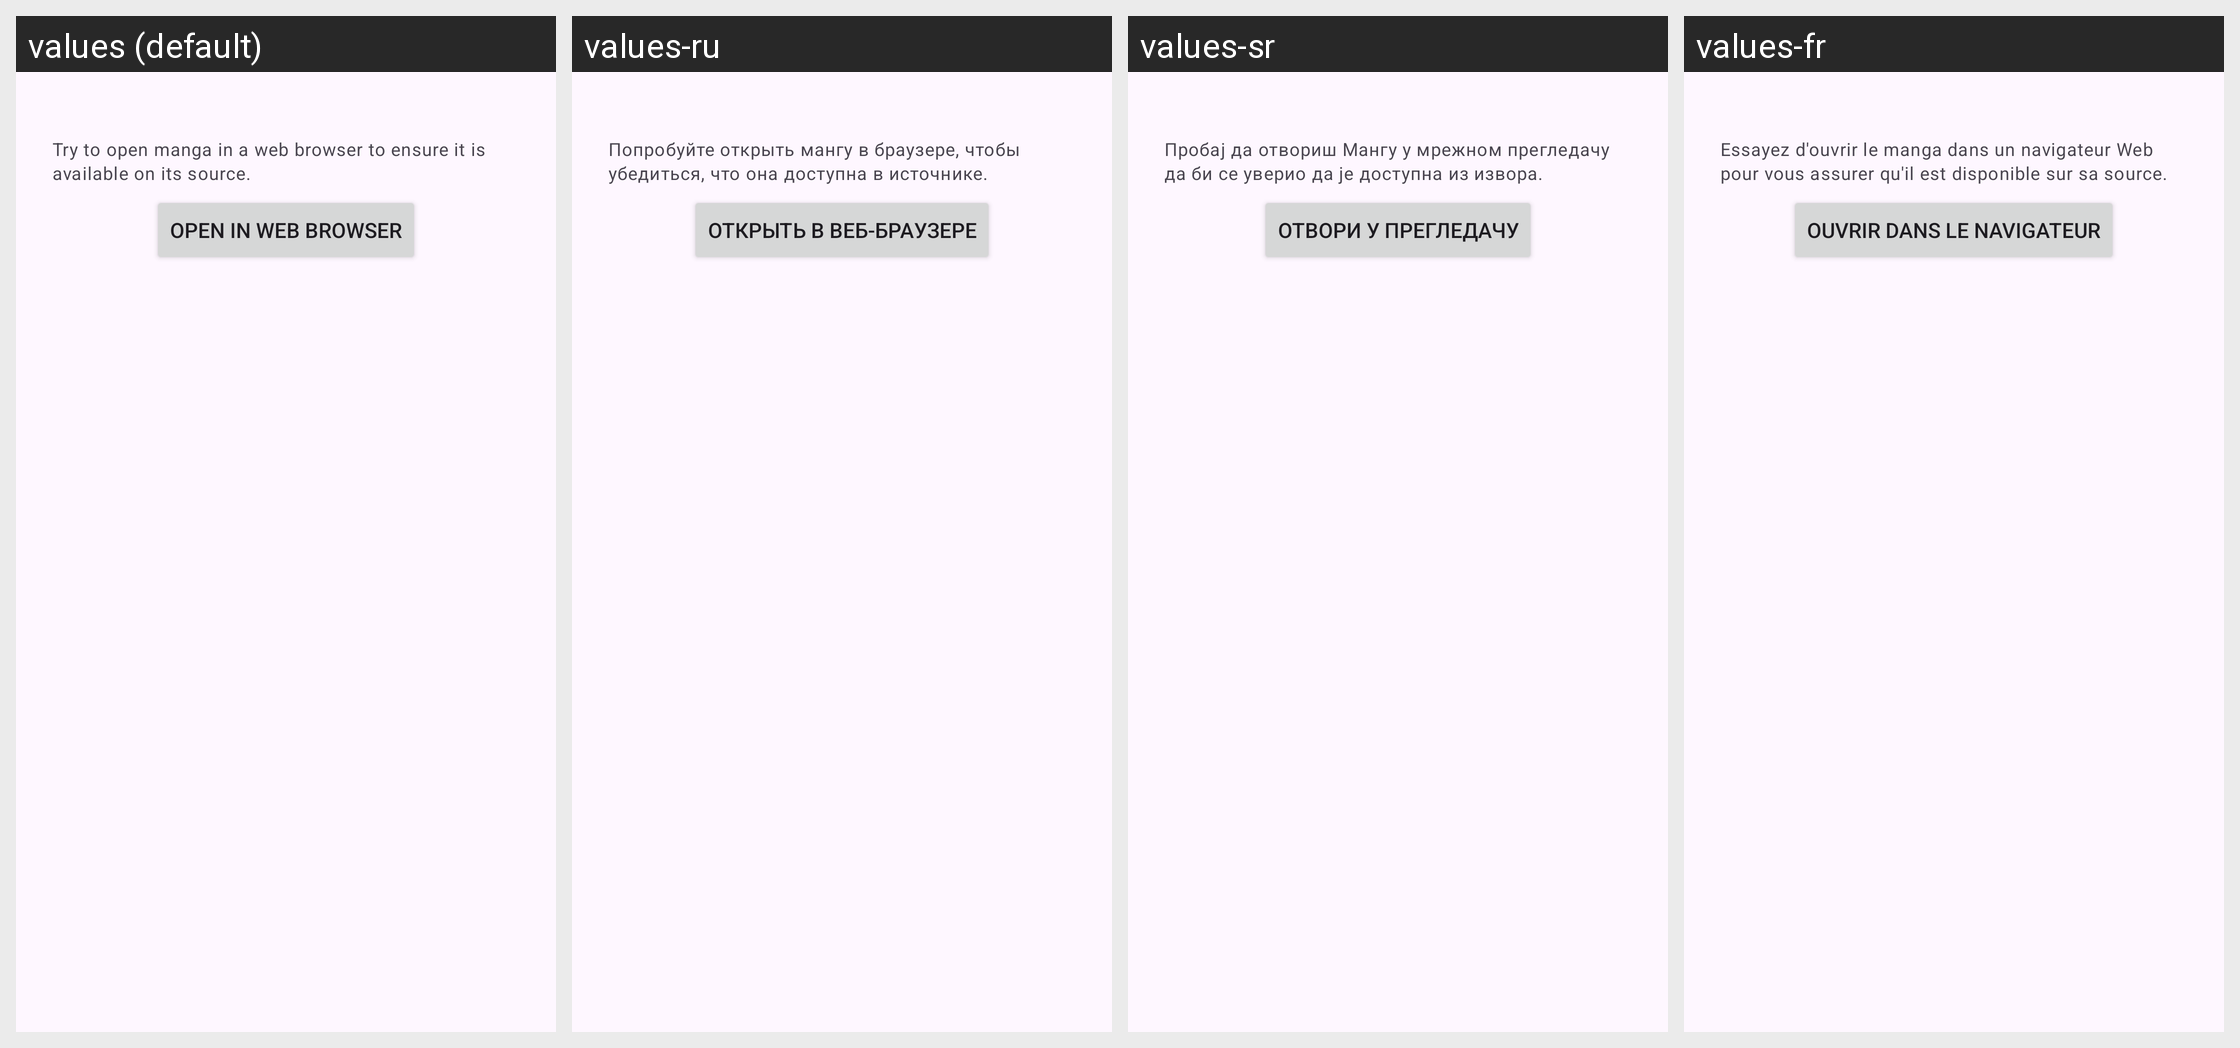

For this localized Android screen grid, give each drawn string resource with its value in every locale shown.
Android screen res/layout/dialog_error_details.xml rendered under 4 locales, left to right: values (default), values-ru, values-sr, values-fr. Device: Nexus 5 (rendered at 1080×1920; each locale shown at half size, 540×960, under a caption strip naming it); theme Theme.Kotatsu.
Other locales in the repository, not shown: values-ar, values-be, values-bn, values-ca, values-ckb, values-cs, values-de, values-el, values-en-rGB, values-es, values-et, values-fa, values-fi, values-fil, values-got, values-hi, values-hr, values-hu, values-in, values-it, values-ja, values-jv, values-kk, values-km, values-ko, values-lt, values-lv, values-lzh, values-ml, values-ms, values-my, values-nb-rNO, values-ne, values-nl, values-nn, values-or, values-ota, values-pa, values-pl, values-pt, values-pt-rBR, values-ro, values-si, values-sv, values-ta, values-te, values-th, values-tr, values-uk, values-vi, values-zh-rCN, values-zh-rTW.
Strings drawn on this screen, with the default value and each locale's value (text and hints the layout hard-codes, and strings that could not be matched under every locale, appear in the picture but are not listed):

error_disclaimer_manga
  values: Try to open manga in a web browser to ensure it is available on its source.
  values-ru: Попробуйте открыть мангу в браузере, чтобы убедиться, что она доступна в источнике.
  values-sr: Пробај да отвориш Мангу у мрежном прегледачу да би се уверио да је доступна из извора.
  values-fr: Essayez d'ouvrir le manga dans un navigateur Web pour vous assurer qu'il est disponible sur sa source.

open_in_browser
  values: Open in web browser
  values-ru: Открыть в веб-браузере
  values-sr: Отвори у прегледачу
  values-fr: Ouvrir dans le navigateur
